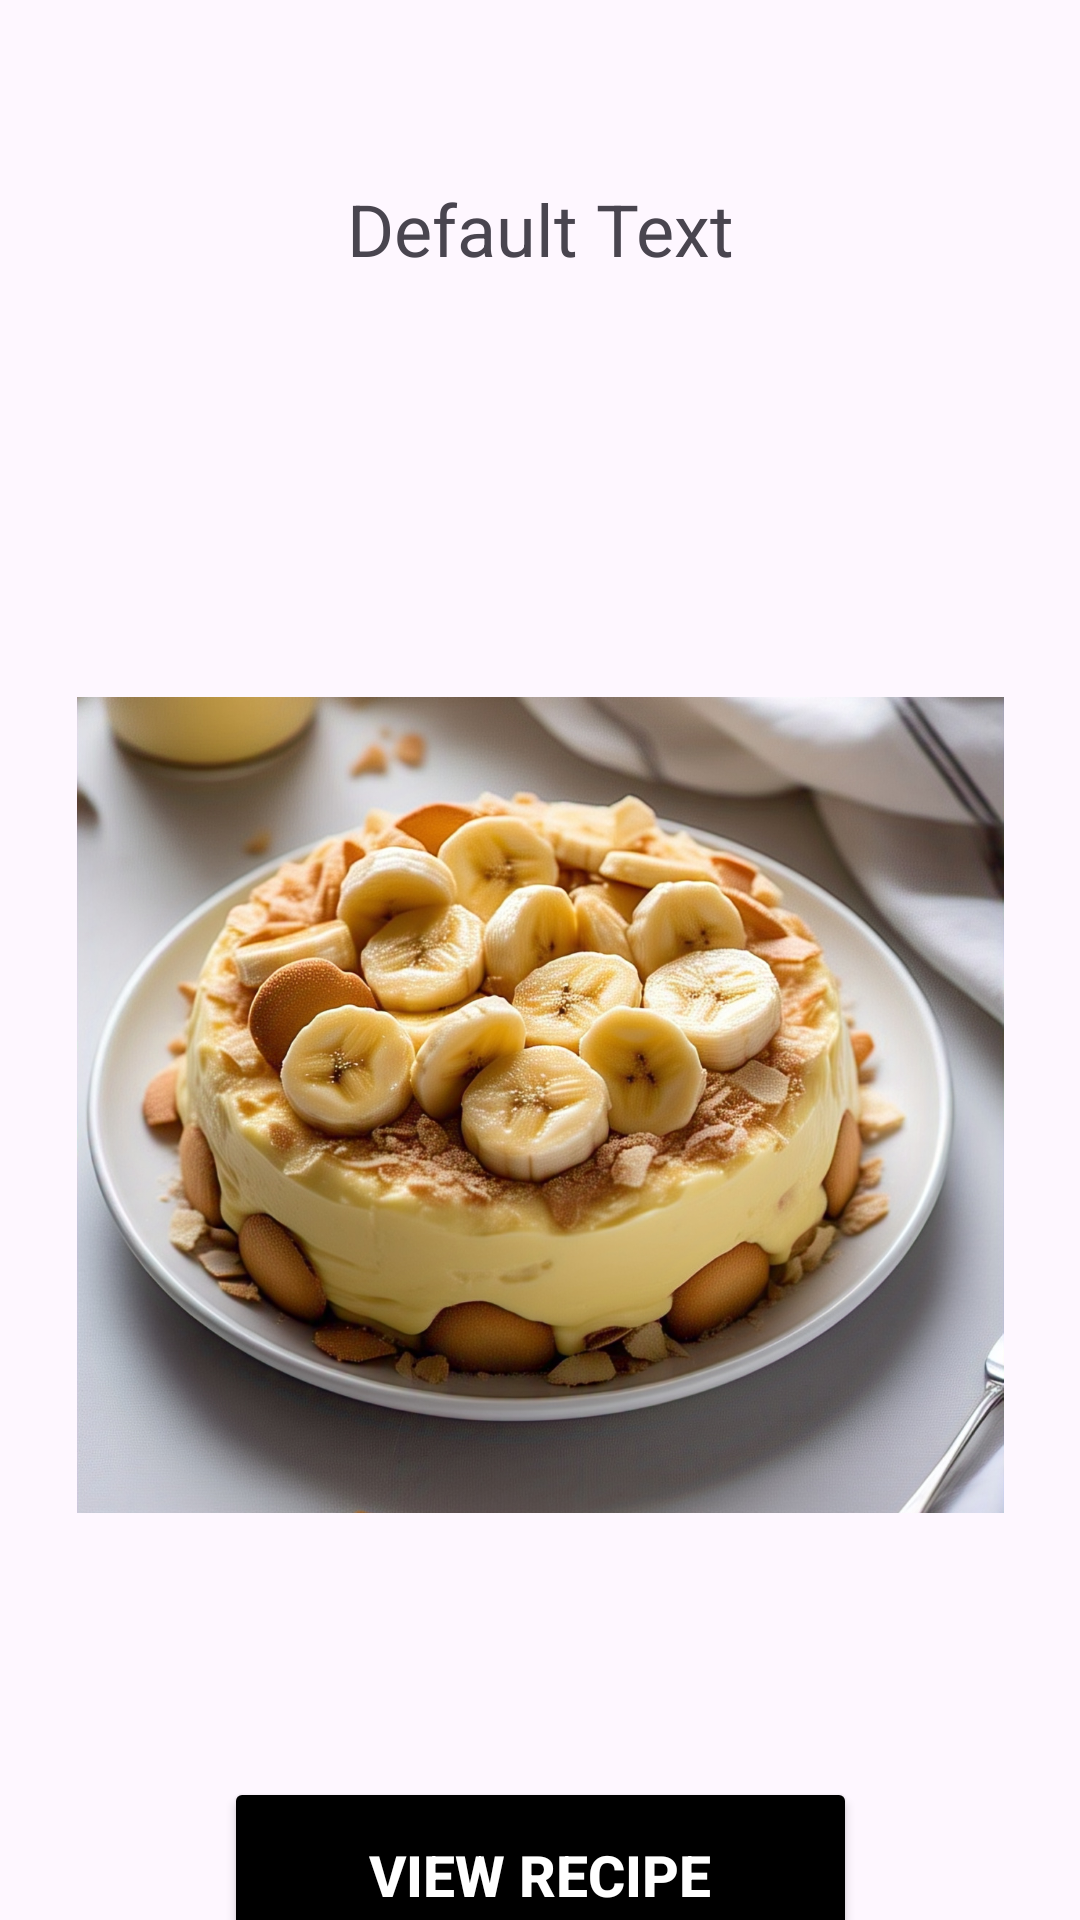

Reconstruct the res/layout file that produces this screen, plus the resources it refers to.
<!-- AndroidManifest.xml: application theme Theme.DessertRecipeApp -->
<!-- res/layout/activity_second.xml -->
<?xml version="1.0" encoding="utf-8"?>
<androidx.constraintlayout.widget.ConstraintLayout xmlns:android="http://schemas.android.com/apk/res/android"
    xmlns:app="http://schemas.android.com/apk/res-auto"
    xmlns:tools="http://schemas.android.com/tools"
    android:layout_width="match_parent"
    android:layout_height="match_parent">

    <TextView
        android:id="@+id/textView2"
        android:layout_width="wrap_content"
        android:layout_height="wrap_content"
        android:textSize="24sp"
        android:layout_marginTop="60dp"
        android:text="@string/default_text"
        app:layout_constraintTop_toTopOf="parent"
        app:layout_constraintStart_toStartOf="parent"
        app:layout_constraintEnd_toEndOf="parent"
        android:gravity="center" />


    <ImageView
        android:id="@+id/imageView"
        android:layout_width="309dp"
        android:layout_height="272dp"
        android:layout_marginTop="140dp"
        android:contentDescription="@string/dessert_image"
        android:scaleType="centerCrop"
        android:src="@drawable/banana_pudding"
        app:layout_constraintEnd_toEndOf="parent"
        app:layout_constraintStart_toStartOf="parent"
        app:layout_constraintTop_toBottomOf="@id/textView2" />

    <Button
        android:id="@+id/btnViewRecipes"
        android:layout_width="211dp"
        android:layout_height="65dp"
        android:layout_marginTop="88dp"
        android:text="@string/view_recipes"
        android:backgroundTint="@color/black"
        android:textColor="@color/white"
        android:textSize="19sp"
        android:textStyle="bold"
        app:layout_constraintEnd_toEndOf="parent"
        app:layout_constraintStart_toStartOf="parent"
        app:layout_constraintTop_toBottomOf="@+id/imageView"
        tools:ignore="MissingConstraints" />
</androidx.constraintlayout.widget.ConstraintLayout>
<!-- resources referenced by this layout -->
<resources>
  <!-- drawable banana_pudding: jpg bitmap (drawable, 518974 bytes) -->
  <string name="default_text">Default Text</string>
  <string name="dessert_image">Dessert Image</string>
  <string name="view_recipes">View Recipe</string>
  <style name="Theme.DessertRecipeApp" parent="Base.Theme.DessertRecipeApp" />
  <style name="Base.Theme.DessertRecipeApp" parent="Theme.Material3.DayNight.NoActionBar">
          
          
      </style>
  <!-- not gathered from this repository: default colours our renderer supplied (Android Studio template values) -->
  <color name="black">#FF000000</color>
  <color name="white">#FFFFFFFF</color>
</resources>
